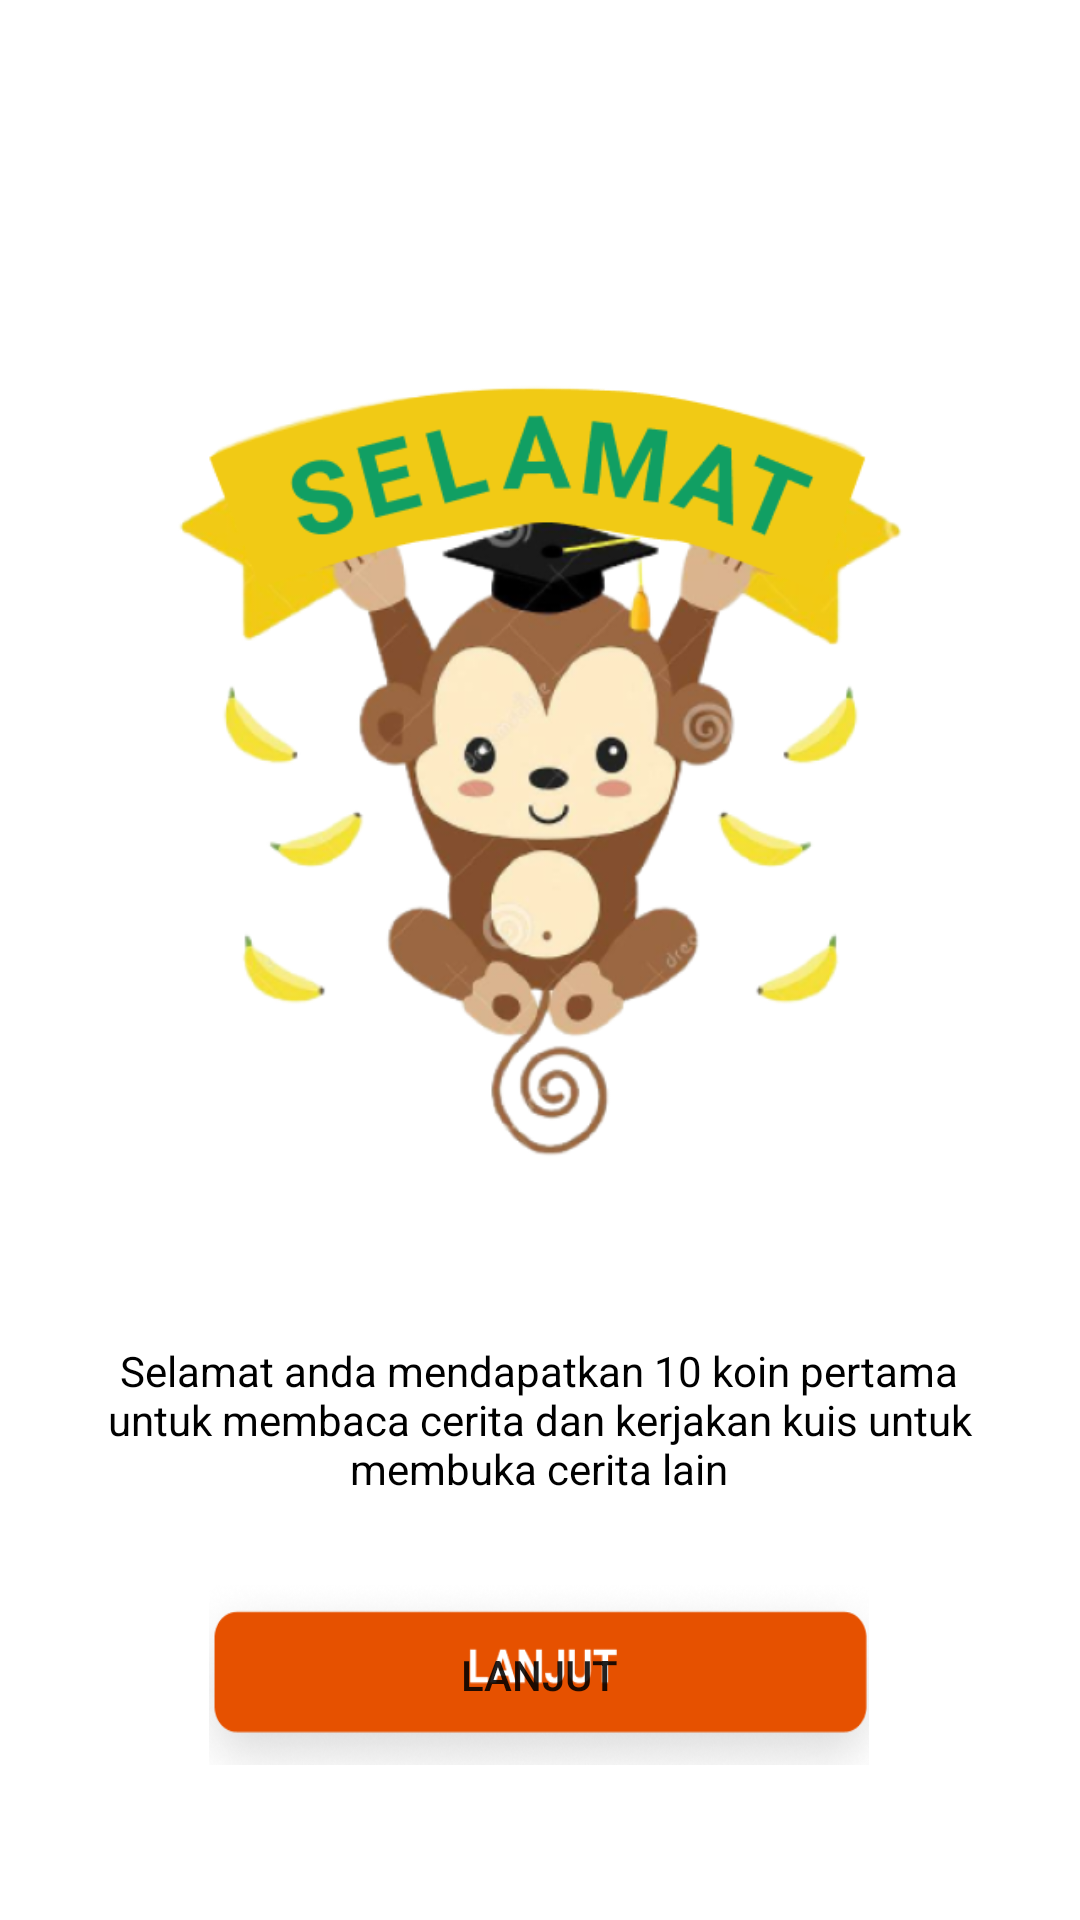

Layout XML and referenced resources for this Android screen:
<!-- AndroidManifest.xml: application theme Theme.EduOl -->
<!-- res/layout/activity_selamat.xml -->
<?xml version="1.0" encoding="utf-8"?>
<androidx.constraintlayout.widget.ConstraintLayout xmlns:android="http://schemas.android.com/apk/res/android"
    xmlns:app="http://schemas.android.com/apk/res-auto"
    xmlns:tools="http://schemas.android.com/tools"
    android:layout_width="match_parent"
    android:layout_height="match_parent"
    tools:context=".loreg.SelamatActivity">

    <ImageView
        android:id="@+id/imageView5"
        android:layout_width="357dp"
        android:layout_height="367dp"
        android:contentDescription="@string/selamat"
        app:layout_constraintBottom_toBottomOf="parent"
        app:layout_constraintEnd_toEndOf="parent"
        app:layout_constraintStart_toStartOf="parent"
        app:layout_constraintTop_toTopOf="parent"
        app:layout_constraintVertical_bias="0.25"
        app:srcCompat="@drawable/selamat" />

    <TextView
        android:id="@+id/textView16"
        android:layout_width="316dp"
        android:layout_height="70dp"
        android:layout_marginTop="12dp"
        android:text="@string/selamat_anda_mendapatkan_10_koin_pertama_untuk_membaca_cerita_dan_kerjakan_kuis_untuk_membuka_cerita_lain"
        android:textAlignment="center"
        android:textColor="@color/black"
        app:layout_constraintBottom_toBottomOf="parent"
        app:layout_constraintEnd_toEndOf="@+id/imageView5"
        app:layout_constraintHorizontal_bias="0.487"
        app:layout_constraintStart_toStartOf="@+id/imageView5"
        app:layout_constraintTop_toBottomOf="@+id/imageView5"
        app:layout_constraintVertical_bias="0.0" />

    <Button
        android:id="@+id/btnlanjut"
        android:layout_width="220dp"
        android:layout_height="60dp"
        android:background="@drawable/lanjut"
        android:text="@string/lanjut"
        app:layout_constraintBottom_toBottomOf="parent"
        app:layout_constraintEnd_toEndOf="@+id/textView16"
        app:layout_constraintStart_toStartOf="@+id/textView16"
        app:layout_constraintTop_toBottomOf="@+id/textView16"
        app:layout_constraintVertical_bias="0.174"
        tools:ignore="TextContrastCheck" />
</androidx.constraintlayout.widget.ConstraintLayout>
<!-- resources referenced by this layout -->
<resources>
  <color name="black">#FF000000</color>
  <!-- drawable lanjut: png bitmap (drawable, 23172 bytes) -->
  <!-- drawable selamat: png bitmap (drawable, 132324 bytes) -->
  <string name="lanjut">Lanjut</string>
  <string name="selamat">selamat</string>
  <string name="selamat_anda_mendapatkan_10_koin_pertama_untuk_membaca_cerita_dan_kerjakan_kuis_untuk_membuka_cerita_lain">Selamat anda mendapatkan 10 koin pertama untuk membaca cerita dan kerjakan kuis untuk membuka cerita lain</string>
  <style name="Theme.EduOl" parent="Theme.MaterialComponents.DayNight.NoActionBar">
          
          <item name="colorPrimary">#E65100</item>
          <item name="colorPrimaryVariant">@color/purple_700</item>
          <item name="colorOnPrimary">@color/white</item>
          
          <item name="colorSecondary">@color/teal_200</item>
          <item name="colorSecondaryVariant">@color/teal_700</item>
          <item name="colorOnSecondary">@color/black</item>
          
          <item name="android:statusBarColor" tools:targetApi="l">?attr/colorPrimaryVariant</item>
          
      </style>
  <color name="purple_700">#FF3700B3</color>
  <color name="white">#FAF7F7</color>
  <color name="teal_200">#FF03DAC5</color>
  <color name="teal_700">#FF018786</color>
</resources>
